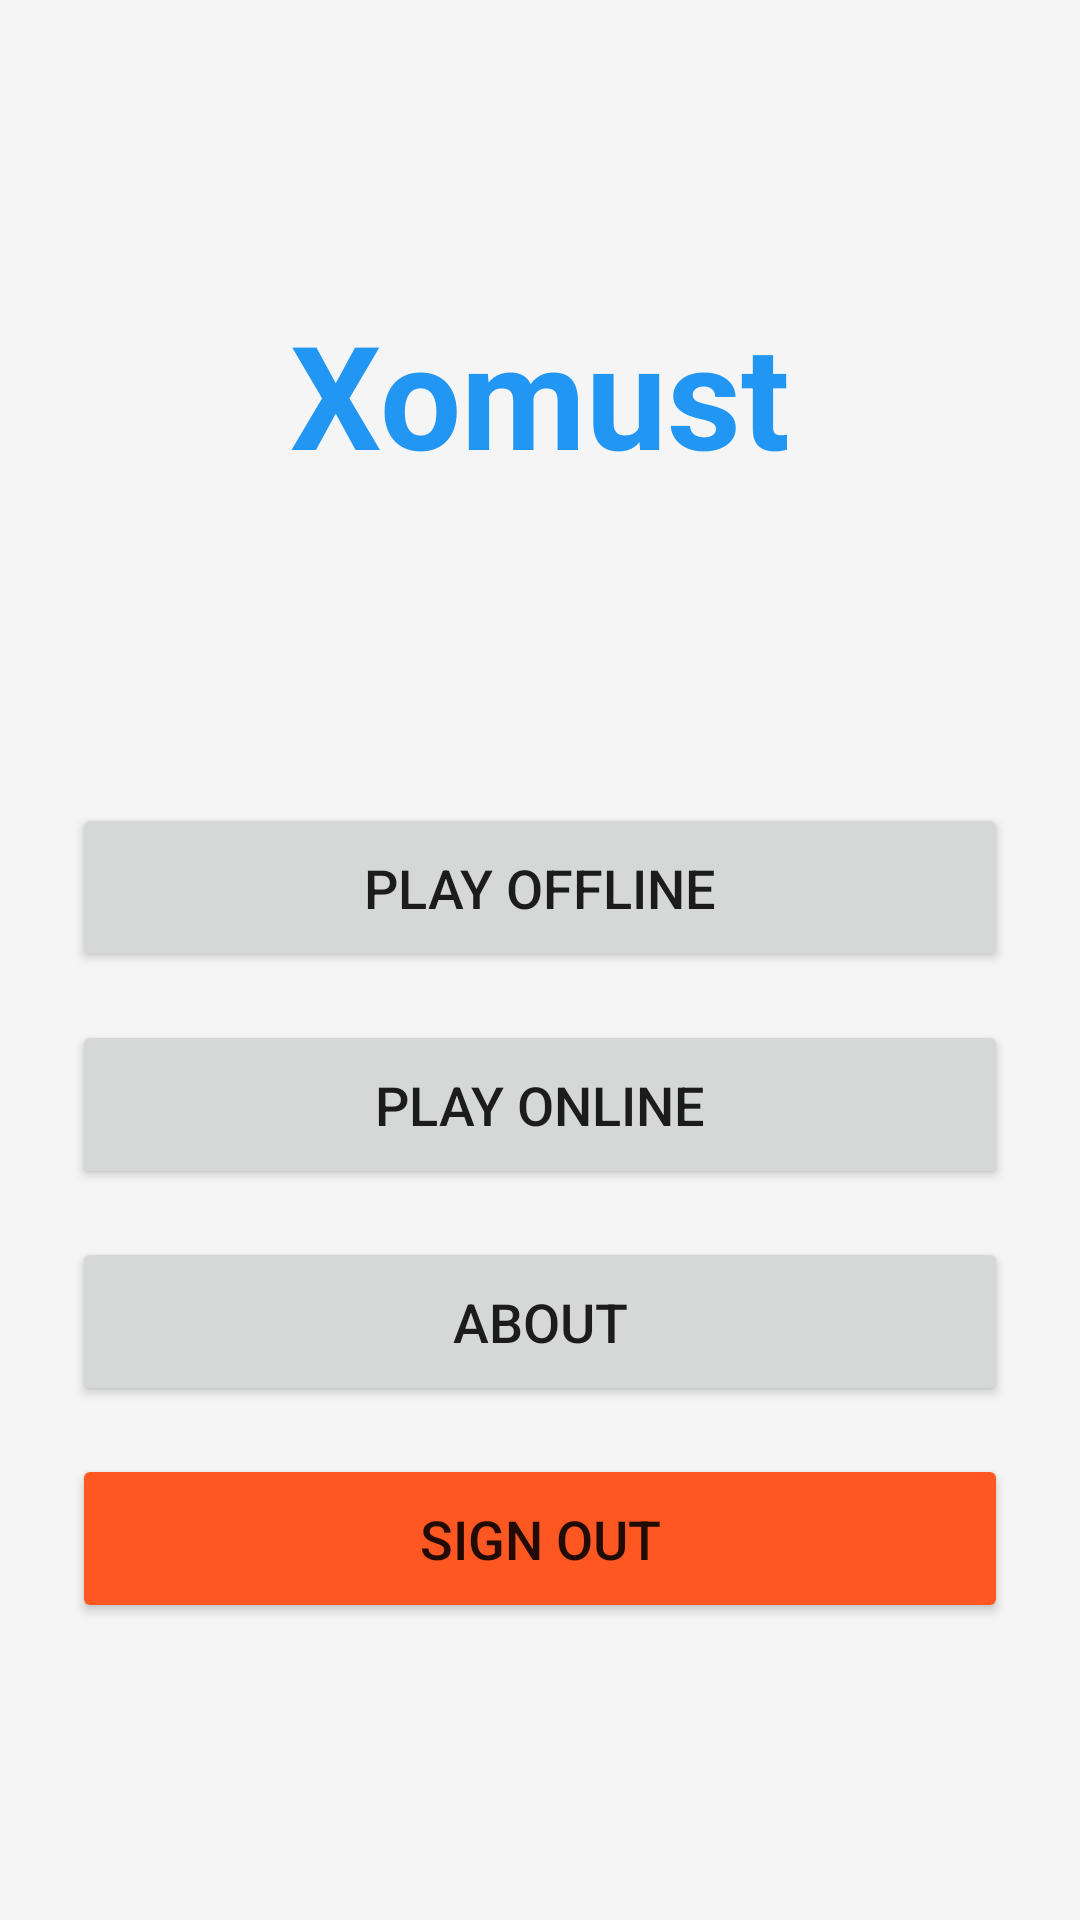

Layout XML and referenced resources for this Android screen:
<!-- AndroidManifest.xml: application theme Theme.Xomust -->
<!-- res/layout/activity_main.xml -->
<?xml version="1.0" encoding="utf-8"?>
<LinearLayout xmlns:android="http://schemas.android.com/apk/res/android"
    android:layout_width="match_parent"
    android:layout_height="match_parent"
    android:orientation="vertical"
    android:gravity="center"
    android:padding="24dp"
    android:background="@color/background">

    <TextView
        android:layout_width="wrap_content"
        android:layout_height="wrap_content"
        android:text="@string/app_name"
        android:textSize="48sp"
        android:textStyle="bold"
        android:textColor="@color/primary"
        android:layout_marginBottom="48dp" />

    <TextView
        android:id="@+id/tvWelcome"
        android:layout_width="wrap_content"
        android:layout_height="wrap_content"
        android:text=""
        android:textSize="18sp"
        android:textColor="@color/black"
        android:layout_marginBottom="32dp" />

    <Button
        android:id="@+id/btnPlayOffline"
        android:layout_width="match_parent"
        android:layout_height="wrap_content"
        android:text="@string/play_offline"
        android:textSize="18sp"
        android:layout_marginBottom="16dp"
        android:padding="16dp" />

    <Button
        android:id="@+id/btnPlayOnline"
        android:layout_width="match_parent"
        android:layout_height="wrap_content"
        android:text="@string/play_online"
        android:textSize="18sp"
        android:layout_marginBottom="16dp"
        android:padding="16dp" />

    <Button
        android:id="@+id/btnAbout"
        android:layout_width="match_parent"
        android:layout_height="wrap_content"
        android:text="@string/about"
        android:textSize="18sp"
        android:layout_marginBottom="16dp"
        android:padding="16dp" />

    <Button
        android:id="@+id/btnSignOut"
        android:layout_width="match_parent"
        android:layout_height="wrap_content"
        android:text="@string/sign_out"
        android:textSize="18sp"
        android:padding="16dp"
        android:backgroundTint="@color/accent" />

</LinearLayout>
<!-- resources referenced by this layout -->
<resources>
  <color name="accent">#FF5722</color>
  <color name="background">#F5F5F5</color>
  <color name="black">#FF000000</color>
  <color name="primary">#2196F3</color>
  <string name="about">About</string>
  <string name="app_name">Xomust</string>
  <string name="play_offline">Play Offline</string>
  <string name="play_online">Play Online</string>
  <string name="sign_out">Sign Out</string>
  <style name="Theme.Xomust" parent="Theme.MaterialComponents.DayNight.DarkActionBar">
          <item name="colorPrimary">@color/primary</item>
          <item name="colorPrimaryDark">@color/primary_dark</item>
          <item name="colorAccent">@color/accent</item>
      </style>
  <color name="primary_dark">#1976D2</color>
</resources>
